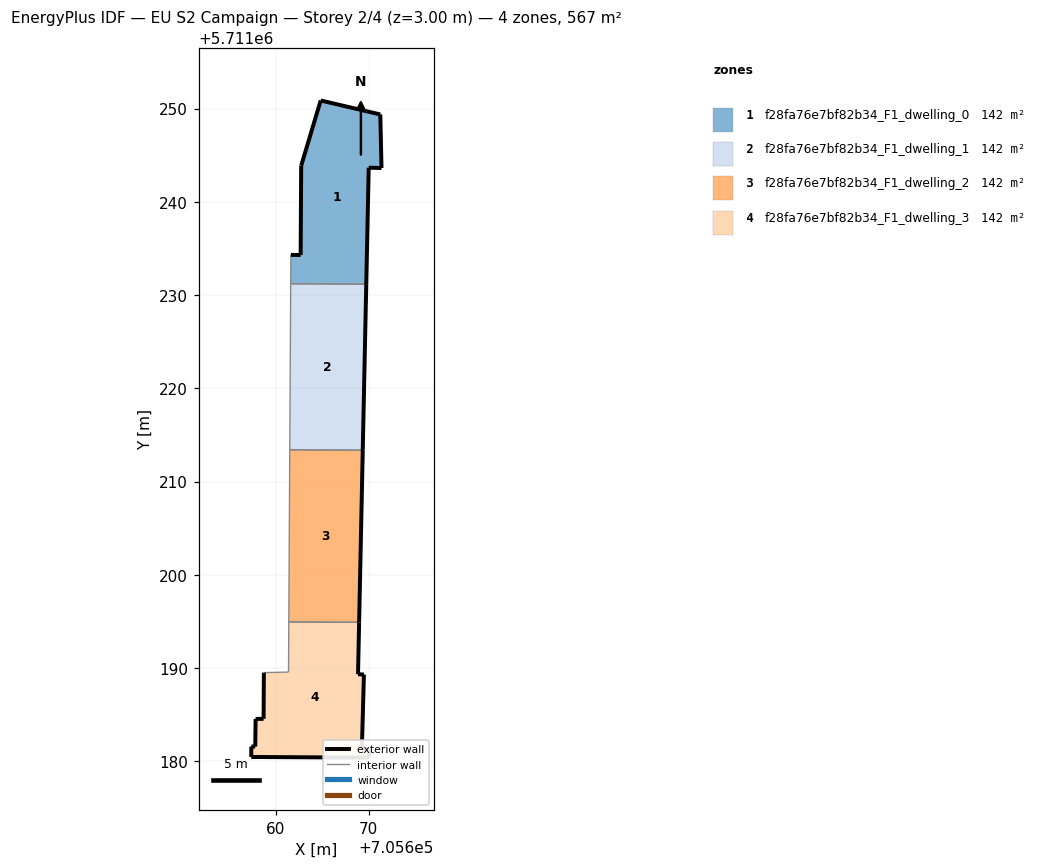
=== STOREY PLAN SPEC (per zone: floor XY polygon, exterior-wall plan segments, windows/doors) ===
zone 1: f28fa76e7bf82b34_F1_dwelling_0  (141.8 m²)
  floor: (705669.73, 5711231.17) (705669.99, 5711243.66) (705671.36, 5711243.62) (705671.23, 5711249.37) (705664.84, 5711250.87) (705662.75, 5711243.87) (705662.69, 5711234.30) (705661.64, 5711234.31) (705661.62, 5711231.21)
  exterior wall: (705662.75, 5711243.87) – (705664.84, 5711250.87)  [7.3 m]
  exterior wall: (705664.84, 5711250.87) – (705671.23, 5711249.37)  [6.6 m]
  exterior wall: (705671.23, 5711249.37) – (705671.36, 5711243.62)  [5.7 m]
  exterior wall: (705671.36, 5711243.62) – (705669.99, 5711243.66)  [1.4 m]
  exterior wall: (705669.99, 5711243.66) – (705669.73, 5711231.17)  [12.5 m]
  exterior wall: (705661.64, 5711234.31) – (705662.69, 5711234.30)  [1.1 m]
  exterior wall: (705662.69, 5711234.30) – (705662.75, 5711243.87)  [9.6 m]
  interior walls: 2
zone 2: f28fa76e7bf82b34_F1_dwelling_1  (141.8 m²)
  floor: (705669.35, 5711213.37) (705669.73, 5711231.17) (705661.62, 5711231.21) (705661.52, 5711213.41)
  exterior wall: (705669.73, 5711231.17) – (705669.35, 5711213.37)  [17.8 m]
  interior walls: 3
zone 3: f28fa76e7bf82b34_F1_dwelling_2  (141.8 m²)
  floor: (705668.96, 5711194.91) (705669.35, 5711213.37) (705661.52, 5711213.41) (705661.42, 5711194.95)
  exterior wall: (705669.35, 5711213.37) – (705668.96, 5711194.91)  [18.5 m]
  interior walls: 3
zone 4: f28fa76e7bf82b34_F1_dwelling_3  (141.8 m²)
  floor: (705670.01, 5711180.40) (705670.04, 5711181.24) (705669.25, 5711181.26) (705669.48, 5711189.31) (705668.84, 5711189.34) (705668.96, 5711194.91) (705661.42, 5711194.95) (705661.39, 5711189.58) (705658.75, 5711189.51) (705658.72, 5711184.56) (705657.86, 5711184.56) (705657.82, 5711181.59) (705657.41, 5711181.60) (705657.40, 5711180.47)
  exterior wall: (705657.86, 5711184.56) – (705658.72, 5711184.56)  [0.9 m]
  exterior wall: (705658.72, 5711184.56) – (705658.75, 5711189.51)  [5.0 m]
  exterior wall: (705668.96, 5711194.91) – (705668.84, 5711189.34)  [5.6 m]
  exterior wall: (705668.84, 5711189.34) – (705669.48, 5711189.31)  [0.6 m]
  exterior wall: (705669.48, 5711189.31) – (705669.25, 5711181.26)  [8.1 m]
  exterior wall: (705669.25, 5711181.26) – (705670.04, 5711181.24)  [0.8 m]
  exterior wall: (705670.04, 5711181.24) – (705670.01, 5711180.40)  [0.8 m]
  exterior wall: (705670.01, 5711180.40) – (705657.40, 5711180.47)  [12.6 m]
  exterior wall: (705657.40, 5711180.47) – (705657.41, 5711181.60)  [1.1 m]
  exterior wall: (705657.41, 5711181.60) – (705657.82, 5711181.59)  [0.4 m]
  exterior wall: (705657.82, 5711181.59) – (705657.86, 5711184.56)  [3.0 m]
  interior walls: 3

=== DERIVED (storey summary) ===
Building: EU S2 Campaign
Storey: 2 of 4  (floor level z = 3.00 m)
Storey gross floor area: 567.2 m²
Zones on this storey: 4
  - f28fa76e7bf82b34_F1_dwelling_0: floor 141.8 m²; exterior wall 44.1 m (132.3 m²); WWR 0.0%
  - f28fa76e7bf82b34_F1_dwelling_1: floor 141.8 m²; exterior wall 17.8 m (53.4 m²); WWR 0.0%
  - f28fa76e7bf82b34_F1_dwelling_2: floor 141.8 m²; exterior wall 18.5 m (55.4 m²); WWR 0.0%
  - f28fa76e7bf82b34_F1_dwelling_3: floor 141.8 m²; exterior wall 38.8 m (116.4 m²); WWR 0.0%
Zone adjacency (shared interzone walls):
  - f28fa76e7bf82b34_F1_dwelling_0 ↔ f28fa76e7bf82b34_F1_dwelling_1
  - f28fa76e7bf82b34_F1_dwelling_1 ↔ f28fa76e7bf82b34_F1_dwelling_2
  - f28fa76e7bf82b34_F1_dwelling_2 ↔ f28fa76e7bf82b34_F1_dwelling_3